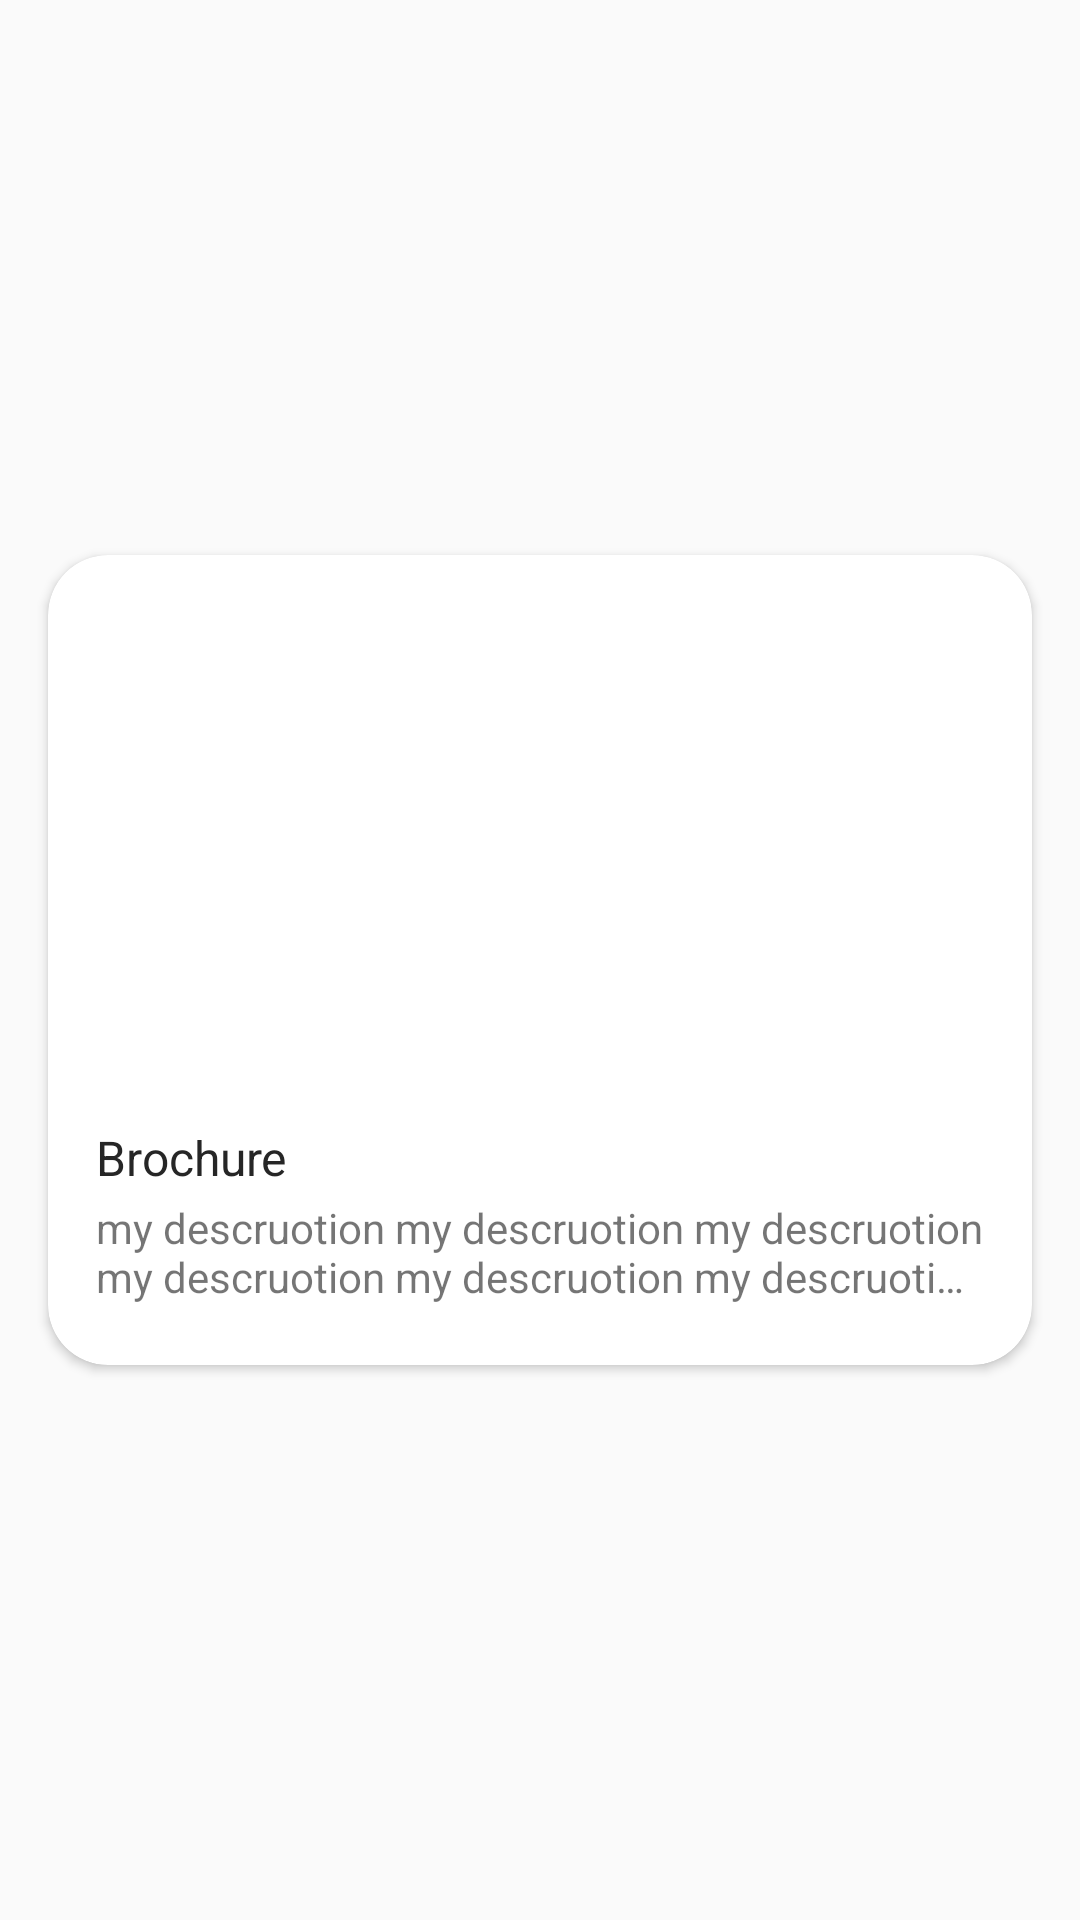

Here is an Android app screen rendered from its layout file. Give the layout XML and the strings, colors and styles it references.
<!-- AndroidManifest.xml: application theme AppTheme.NoActionBar -->
<!-- res/layout/item.xml -->
<?xml version="1.0" encoding="utf-8"?>
<LinearLayout xmlns:android="http://schemas.android.com/apk/res/android"
    xmlns:app="http://schemas.android.com/apk/res-auto"
    android:orientation="vertical"
    android:layout_width="match_parent"
    android:layout_height="match_parent"
    android:gravity="center_vertical">

    <androidx.cardview.widget.CardView
        android:layout_width="match_parent"
        android:layout_height="wrap_content"
        app:cardCornerRadius="20dp"
        android:elevation="10sp"
        android:layout_margin="16dp" >

        <RelativeLayout
            android:layout_width="match_parent"
            android:layout_height="270dp">

            <ImageView
                android:id="@+id/image"
                android:scaleType="centerCrop"
                android:layout_width="match_parent"
                android:layout_height="180dp" />

            <TextView
                android:id="@+id/title"
                android:textColor="#262626"
                android:layout_below="@id/image"
                android:layout_marginTop="10dp"
                android:layout_marginLeft="16dp"
                android:text="Brochure"
                android:textSize="16sp"
                android:layout_width="wrap_content"
                android:layout_height="wrap_content" />

            <TextView
                android:id="@+id/desc"
                android:layout_below="@id/title"
                android:layout_marginTop="3dp"
                android:layout_marginLeft="16dp"
                android:layout_marginRight="16dp"
                android:maxLines="2"
                android:drawablePadding="10dp"
                android:ellipsize="end"
                android:text="my descruotion my descruotion my descruotion my descruotion my descruotion my descruotion my descruotion my descruotion "
                android:layout_width="wrap_content"
                android:layout_height="wrap_content" />

        </RelativeLayout>

    </androidx.cardview.widget.CardView>

</LinearLayout>
<!-- resources referenced by this layout -->
<resources>
  <style name="AppTheme.NoActionBar">
          <item name="android:windowDrawsSystemBarBackgrounds">true</item>
          <item name="android:statusBarColor">@android:color/transparent</item>
          <item name="android:windowTranslucentStatus">true</item>
          <item name="windowActionBar">false</item>
          <item name="windowNoTitle">true</item>
      </style>
</resources>
